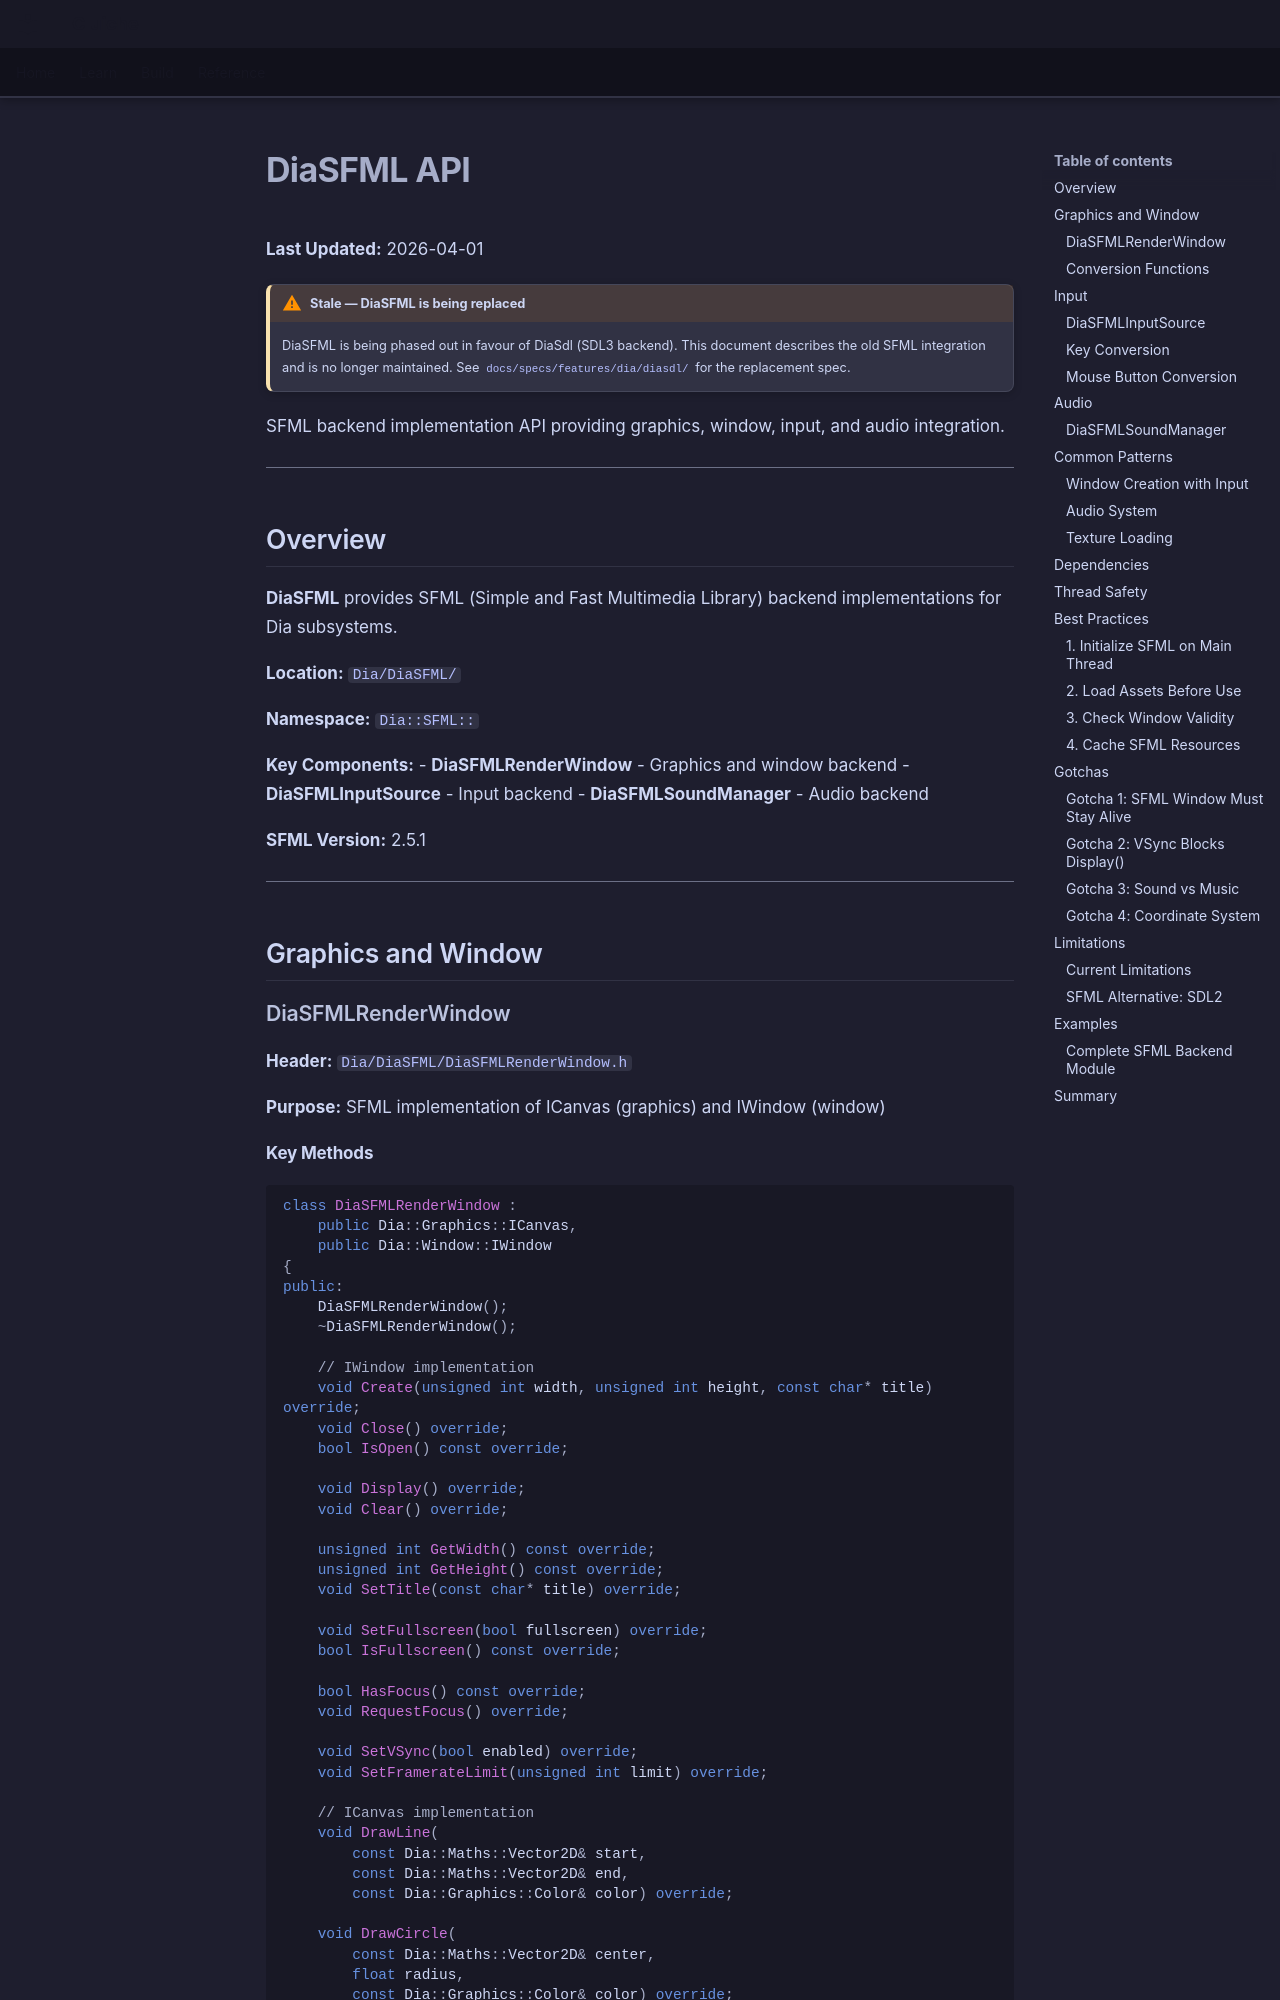

repository: LenihanConor/Cluiche · page: reference/api/dia/sfml-api/index.html · generator: mkdocs

# DiaSFML API

**Last Updated:** 2026-04-01

!!! warning "Stale — DiaSFML is being replaced"
    DiaSFML is being phased out in favour of DiaSdl (SDL3 backend). This document describes the old SFML integration and is no longer maintained. See `docs/specs/features/dia/diasdl/` for the replacement spec.

SFML backend implementation API providing graphics, window, input, and audio integration.

---

## Overview

**DiaSFML** provides SFML (Simple and Fast Multimedia Library) backend implementations for Dia subsystems.

**Location:** `Dia/DiaSFML/`

**Namespace:** `Dia::SFML::`

**Key Components:**
- **DiaSFMLRenderWindow** - Graphics and window backend
- **DiaSFMLInputSource** - Input backend
- **DiaSFMLSoundManager** - Audio backend

**SFML Version:** 2.5.1

---

## Graphics and Window

### DiaSFMLRenderWindow

**Header:** `Dia/DiaSFML/DiaSFMLRenderWindow.h`

**Purpose:** SFML implementation of ICanvas (graphics) and IWindow (window)
